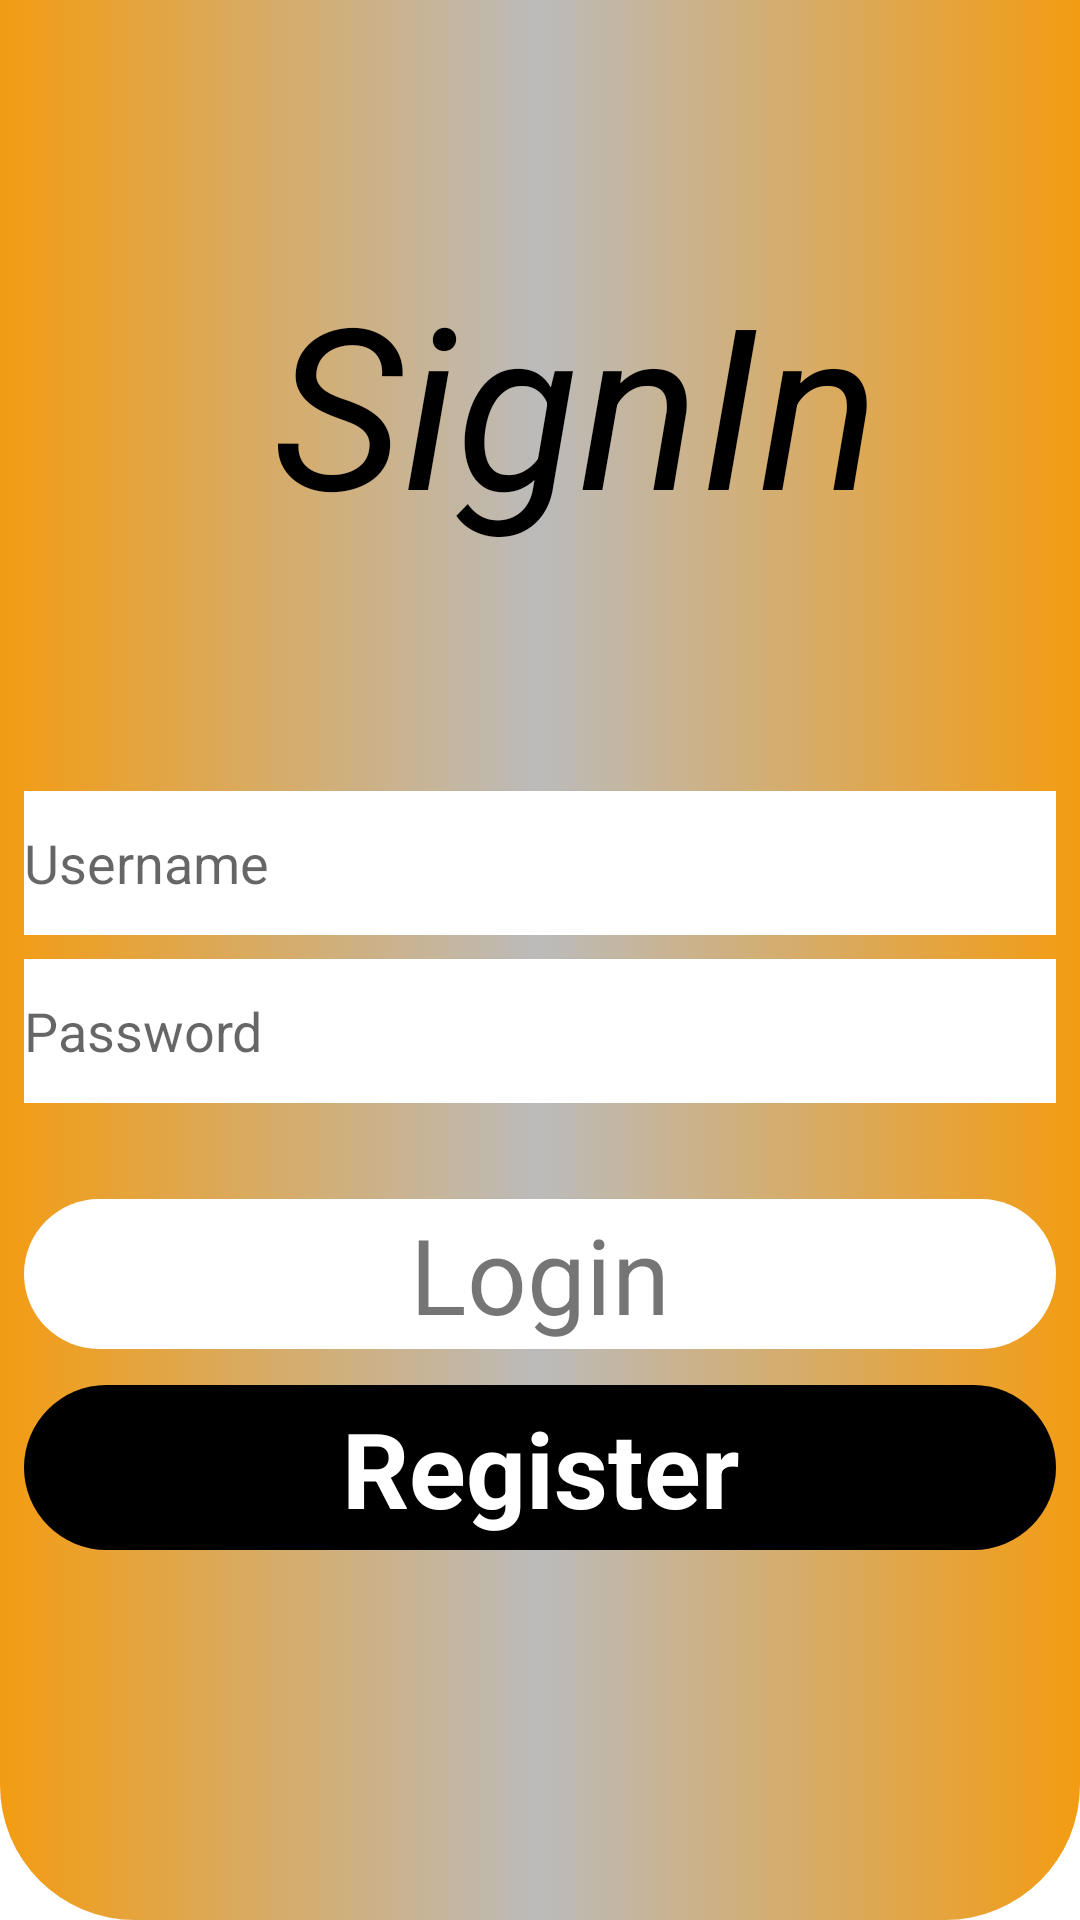

Reconstruct the res/layout file that produces this screen, plus the resources it refers to.
<!-- AndroidManifest.xml: application theme Theme.TpEnasticNdjam -->
<!-- res/layout/activity_main.xml -->
<?xml version="1.0" encoding="utf-8"?>
<androidx.constraintlayout.widget.ConstraintLayout xmlns:android="http://schemas.android.com/apk/res/android"
    xmlns:app="http://schemas.android.com/apk/res-auto"
    xmlns:tools="http://schemas.android.com/tools"
    android:layout_width="match_parent"
    android:background="@drawable/background_main_activity"
    android:layout_height="match_parent"
    tools:context=".MainActivity">


    <TextView
        android:id="@+id/textView"
        android:layout_width="wrap_content"
        android:layout_height="wrap_content"
        android:layout_marginStart="32dp"
        android:layout_marginTop="84dp"
        android:layout_marginEnd="8dp"
        android:layout_marginBottom="24dp"
        android:text="SignIn"
        android:textColor="@color/black"
        android:textSize="75dp"
        android:textStyle="italic"
        app:layout_constraintBottom_toTopOf="@+id/username1"
        app:layout_constraintEnd_toEndOf="parent"
        app:layout_constraintHorizontal_bias="0.502"
        app:layout_constraintStart_toStartOf="parent"
        app:layout_constraintTop_toTopOf="parent" />

    <EditText
        android:id="@+id/username1"
        android:layout_width="match_parent"
        android:layout_height="wrap_content"
        android:layout_marginStart="8dp"
        android:layout_marginTop="80dp"
        android:layout_marginEnd="8dp"
        android:background="@color/white"
        android:ems="10"
        android:hint="Username"
        android:inputType="textPersonName"
        android:minHeight="48dp"
        app:layout_constraintEnd_toEndOf="parent"
        app:layout_constraintHorizontal_bias="0.0"
        app:layout_constraintStart_toStartOf="parent"
        app:layout_constraintTop_toBottomOf="@+id/textView" />

    <EditText
        android:id="@+id/password1"
        android:layout_width="0dp"
        android:layout_height="wrap_content"
        android:layout_marginStart="8dp"
        android:layout_marginEnd="8dp"
        android:ems="10"
        android:layout_marginTop="8dp"
        android:background="@color/white"
        android:hint="Password"
        android:inputType="textPassword"
        android:minHeight="48dp"
        app:layout_constraintEnd_toEndOf="parent"
        app:layout_constraintStart_toStartOf="parent"
        app:layout_constraintTop_toBottomOf="@+id/username1"
        tools:ignore="SpeakableTextPresentCheck" />

    <androidx.constraintlayout.widget.ConstraintLayout
        android:id="@+id/btn_login"
        android:layout_width="match_parent"
        android:layout_height="50dp"
        android:layout_marginStart="8dp"
        android:layout_marginTop="32dp"
        android:layout_marginEnd="8dp"
        android:background="@drawable/btn_login_background"
        app:layout_constraintEnd_toEndOf="parent"
        app:layout_constraintStart_toStartOf="parent"
        app:layout_constraintTop_toBottomOf="@+id/password1">

        <TextView
            android:id="@+id/textView2"
            android:layout_width="wrap_content"
            android:layout_height="wrap_content"
            android:text="Login"
            android:textSize="35dp"
            app:layout_constraintBottom_toBottomOf="parent"
            app:layout_constraintEnd_toEndOf="parent"
            app:layout_constraintStart_toStartOf="parent"
            app:layout_constraintTop_toTopOf="parent" />
    </androidx.constraintlayout.widget.ConstraintLayout>

    <androidx.constraintlayout.widget.ConstraintLayout
        android:layout_width="match_parent"
        android:layout_height="55dp"
        android:layout_marginStart="8dp"
        android:layout_marginTop="12dp"
        android:layout_marginEnd="8dp"
        android:id="@+id/btn_register"
        android:background="@drawable/btn_registre_background"
        app:layout_constraintEnd_toEndOf="parent"
        app:layout_constraintHorizontal_bias="0.0"
        app:layout_constraintStart_toStartOf="parent"
        app:layout_constraintTop_toBottomOf="@+id/btn_login">

        <TextView
            android:id="@+id/textView3"
            android:layout_width="wrap_content"
            android:layout_height="wrap_content"
            android:text="Register"
            android:textColor="@color/white"
            android:textSize="35dp"
            android:textStyle="bold"
            app:layout_constraintBottom_toBottomOf="parent"
            app:layout_constraintEnd_toEndOf="parent"
            app:layout_constraintStart_toStartOf="parent"
            app:layout_constraintTop_toTopOf="parent" />
    </androidx.constraintlayout.widget.ConstraintLayout>
</androidx.constraintlayout.widget.ConstraintLayout>
<!-- resources referenced by this layout -->
<resources>
  <color name="black">#FF000000</color>
  <color name="white">#FFFFFFFF</color>
  <!-- drawable background_main_activity (drawable) -->
  <?xml version="1.0" encoding="utf-8"?>
  <selector xmlns:android="http://schemas.android.com/apk/res/android">
      <item>
          <shape android:shape="rectangle">
              <gradient android:endColor="@color/orange" android:centerColor="@color/gray" android:startColor="@color/orange" ></gradient>
              <corners android:bottomRightRadius="45dp" android:bottomLeftRadius="45dp"></corners>
          </shape>
      </item>
  </selector>
  <!-- drawable btn_login_background (drawable) -->
  <?xml version="1.0" encoding="utf-8"?>
  <selector xmlns:android="http://schemas.android.com/apk/res/android">
      <item>
          <shape android:shape="rectangle">
              <solid android:color="@color/white"/>
              <corners android:radius="45dp"/>
          </shape>
      </item>
  </selector>
  <!-- drawable btn_registre_background (drawable) -->
  <?xml version="1.0" encoding="utf-8"?>
  <selector xmlns:android="http://schemas.android.com/apk/res/android">
      <item>
          <shape android:shape="rectangle">
              <solid android:color="@color/black"/>
              <corners android:radius="45dp"/>
          </shape>
      </item>
  </selector>
  <style name="Theme.TpEnasticNdjam" parent="Theme.MaterialComponents.DayNight.NoActionBar">
          
          <item name="colorPrimary">@color/purple_500</item>
          <item name="colorPrimaryVariant">@color/orange</item>
          <item name="colorOnPrimary">@color/white</item>
          
          <item name="colorSecondary">@color/teal_200</item>
          <item name="colorSecondaryVariant">@color/teal_700</item>
          <item name="colorOnSecondary">@color/black</item>
          
          <item name="android:statusBarColor" tools:targetApi="l">?attr/colorPrimaryVariant</item>
          
      </style>
  <color name="orange">#F39c12</color>
  <color name="gray">#bbbbbb</color>
  <color name="purple_500">#FF6200EE</color>
  <color name="teal_200">#FF03DAC5</color>
  <color name="teal_700">#FF018786</color>
</resources>
